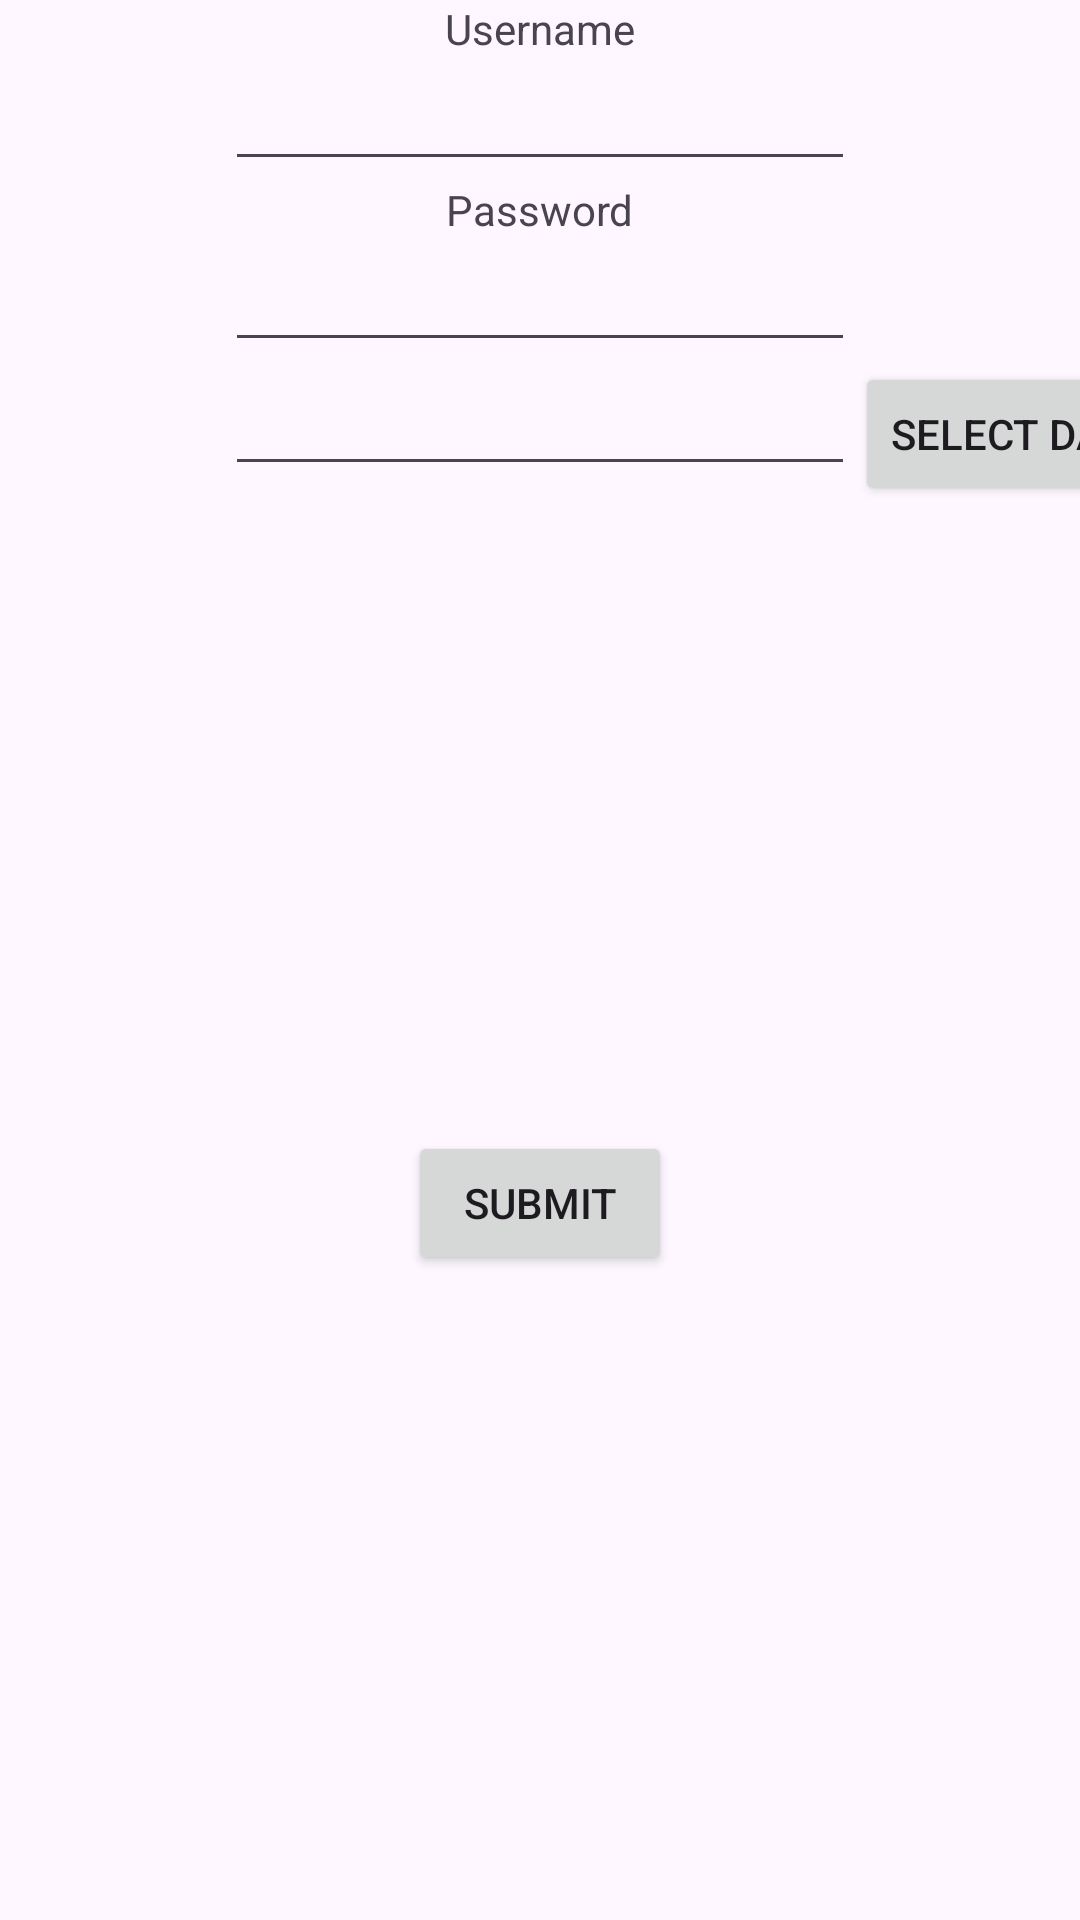

Android layout source for this screen:
<!-- AndroidManifest.xml: application theme Theme.Filmactivity -->
<!-- res/layout/register_page.xml -->
<?xml version="1.0" encoding="utf-8"?>
<androidx.constraintlayout.widget.ConstraintLayout xmlns:android="http://schemas.android.com/apk/res/android"
    xmlns:app="http://schemas.android.com/apk/res-auto"
    xmlns:tools="http://schemas.android.com/tools"
    android:layout_width="match_parent"
    android:layout_height="match_parent">

    <TextView
        android:id="@+id/textView"
        android:layout_width="wrap_content"
        android:layout_height="wrap_content"
        android:text="@string/username"
        app:layout_constraintTop_toTopOf="parent"
        app:layout_constraintStart_toStartOf="parent"
        app:layout_constraintEnd_toEndOf="parent"
        app:layout_constraintHorizontal_bias="0.5" />

    <TextView
        android:id="@+id/textView4"
        android:layout_width="wrap_content"
        android:layout_height="wrap_content"
        android:text="@string/password"
        app:layout_constraintTop_toBottomOf="@+id/create_user_page_username_text_field"
        app:layout_constraintStart_toStartOf="@+id/create_user_page_username_text_field"
        app:layout_constraintEnd_toEndOf="@+id/create_user_page_username_text_field" />

    <EditText
        android:id="@+id/create_user_page_username_text_field"
        android:layout_width="wrap_content"
        android:layout_height="wrap_content"
        android:ems="10"
        android:inputType="text"
        app:layout_constraintTop_toBottomOf="@+id/textView"
        app:layout_constraintStart_toStartOf="@+id/textView"
        app:layout_constraintEnd_toEndOf="@+id/textView" />

    <EditText
        android:id="@+id/create_user_page_password_text_field"
        android:layout_width="wrap_content"
        android:layout_height="wrap_content"
        android:ems="10"
        android:inputType="text"
        app:layout_constraintTop_toBottomOf="@+id/textView4"
        app:layout_constraintStart_toStartOf="@+id/textView4"
        app:layout_constraintEnd_toEndOf="@+id/textView4"
        tools:ignore="TextFields" />

    <EditText
        android:id="@+id/create_user_select_date"
        android:layout_width="wrap_content"
        android:layout_height="wrap_content"
        android:ems="10"
        android:inputType="none"
        app:layout_constraintTop_toBottomOf="@+id/create_user_page_password_text_field"
        app:layout_constraintStart_toStartOf="@+id/create_user_page_password_text_field"
        tools:ignore="TextFields" />

    <Button
        android:id="@+id/datePickerButton"
        android:layout_width="wrap_content"
        android:layout_height="wrap_content"
        android:text="@string/select_date"
        android:textSize="14sp"
        android:onClick="showDatePickerDialog"
        app:layout_constraintBaseline_toBaselineOf="@+id/create_user_select_date"
        app:layout_constraintStart_toEndOf="@+id/create_user_select_date" />

    <Button
        android:id="@+id/button"
        android:layout_width="wrap_content"
        android:layout_height="wrap_content"
        android:text="@string/submit"
        android:onClick="handleClickCreateUserButton"
        app:layout_constraintTop_toBottomOf="@+id/create_user_select_date"
        app:layout_constraintStart_toStartOf="@+id/create_user_select_date"
        app:layout_constraintEnd_toEndOf="@+id/create_user_select_date"
        app:layout_constraintBottom_toBottomOf="parent" />

</androidx.constraintlayout.widget.ConstraintLayout>
<!-- resources referenced by this layout -->
<resources>
  <string name="password">Password</string>
  <string name="select_date">Select Date</string>
  <string name="submit">submit</string>
  <string name="username">Username</string>
  <style name="Theme.Filmactivity" parent="Base.Theme.Filmactivity" />
  <style name="Base.Theme.Filmactivity" parent="Theme.Material3.DayNight.NoActionBar">
          
          
      </style>
</resources>
